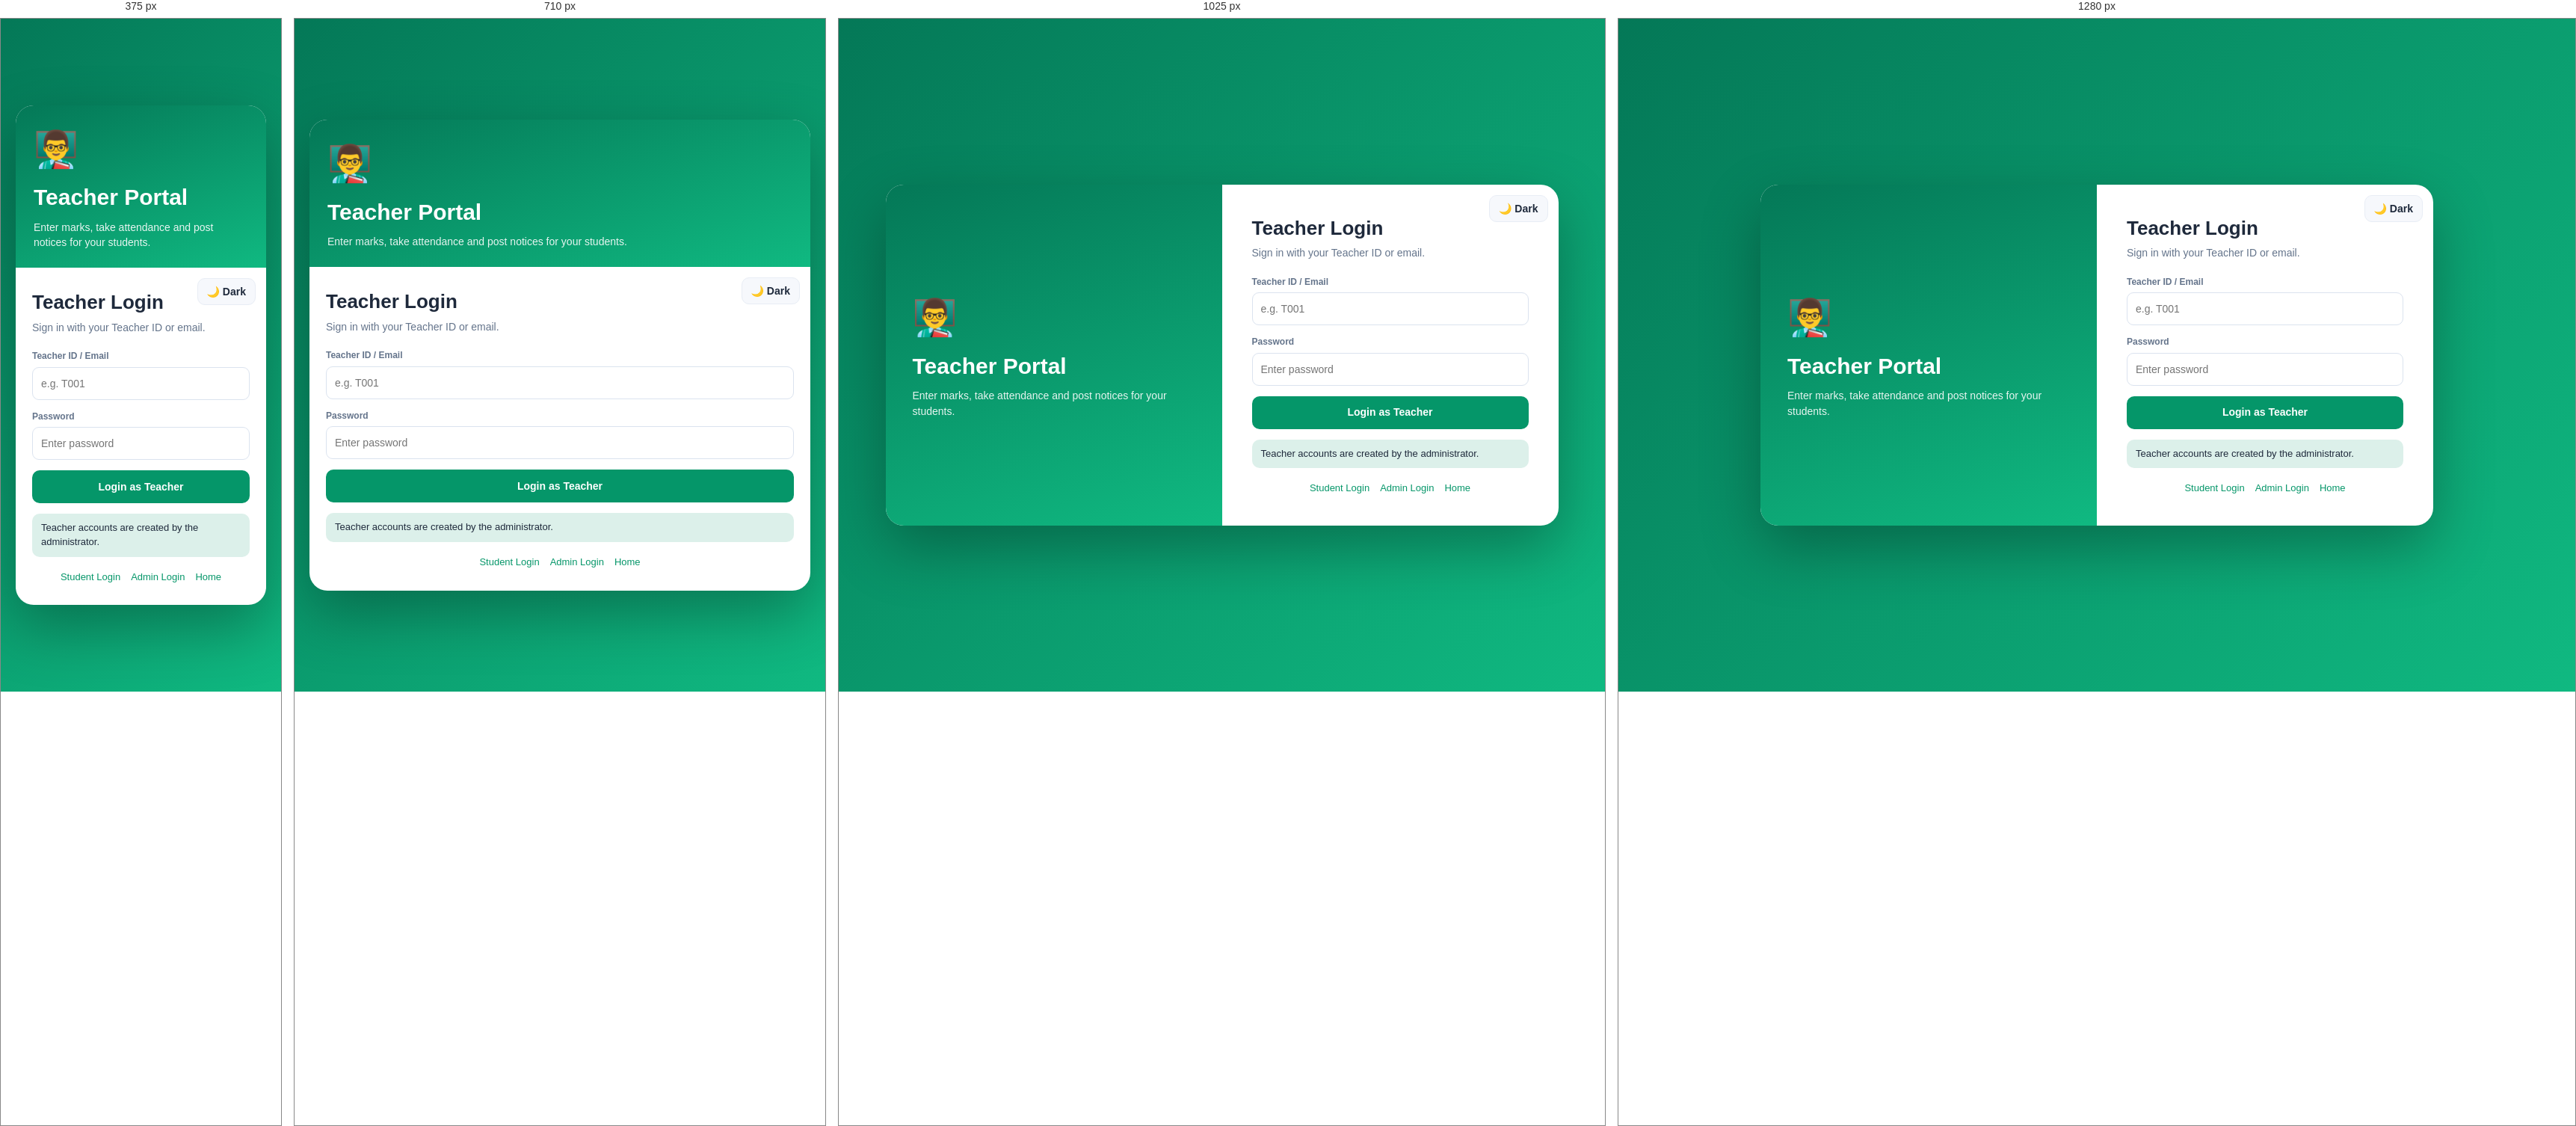
Rendered at 375 px, 710 px, 1025 px and 1280 px, left to right.

<!-- file: teacher-login.html -->
<!DOCTYPE html>
<html lang="en">
<head>
  <meta charset="UTF-8">
  <meta name="viewport" content="width=device-width, initial-scale=1">
  <title>Teacher Login - SRMS</title>
  <link rel="stylesheet" href="css/base.css">
  <link rel="stylesheet" href="css/teacher-login.css">
</head>
<body class="auth">
  <div class="auth-card">
    <div class="auth-side">
      <div class="logo">👨‍🏫</div>
      <h1>Teacher Portal</h1>
      <p>Enter marks, take attendance and post notices for your students.</p>
    </div>

    <div class="auth-form">
      <button class="theme-btn auth-theme" id="themeBtn" type="button">🌙 Dark</button>
      <h2>Teacher Login</h2>
      <p class="sub">Sign in with your Teacher ID or email.</p>

      <form id="loginForm">
        <div class="fld">
          <label for="userId">Teacher ID / Email</label>
          <input id="userId" type="text" placeholder="e.g. T001">
        </div>
        <div class="fld">
          <label for="password">Password</label>
          <input id="password" type="password" placeholder="Enter password">
        </div>
        <p class="msg err" id="loginError"></p>
        <button class="btn primary" style="width:100%;height:44px" type="submit">Login as Teacher</button>
      </form>

      <div class="demo">Teacher accounts are created by the administrator.</div>

      <div class="links">
        <a href="student-login.html">Student Login</a>
        <a href="admin-login.html">Admin Login</a>
        <a href="index.html">Home</a>
      </div>
    </div>
  </div>

  <script type="module" src="js/teacher-login.js"></script>
</body>
</html>


/* @media block from css/base.css */
@media (max-width: 1150px) { .g2, .g21, .g3 { grid-template-columns: 1fr; } }

/* @media block from css/base.css */
@media (max-width: 900px) {
  .app { margin: 0; height: 100vh; border-radius: 0; }
  .sidebar { position: fixed; left: -260px; top: 0; bottom: 0; width: 240px; transition: left .25s; }
  .sidebar.open { left: 0; }
  .menu-btn { display: block; }
  .user b { display: none; }
  .banner .big { display: none; }
  .auth-card { grid-template-columns: 1fr; }
  .auth-side { padding: 24px; } .auth-form { padding: 28px 22px; }
}

/* @media block from css/base.css */
@media (max-width: 520px) { .content { padding: 14px; } }